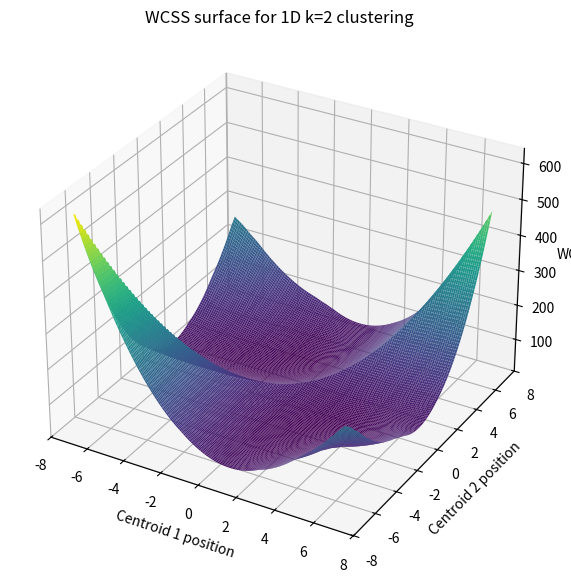

This chart was generated by the following Python code:
import numpy as np
import matplotlib.pyplot as plt
from mpl_toolkits.mplot3d import Axes3D  # needed for 3D plotting

# 1. Generate 1D dataset

n = 5
x1 = np.random.normal(loc=-2, scale=2, size=n)
x2 = np.random.normal(loc= 2, scale=2, size=n)
X = np.concatenate([x1, x2]).reshape(-1,1)  # shape (400,1)

# 2. Prepare 2D grid of centroid pairs
grid_vals = np.arange(-7, 7.01, 0.1)
C1, C2 = np.meshgrid(grid_vals, grid_vals)  # both shape (101,101)

# 3. Compute WCSS for every (c1, c2)
def wcss_for_pair(c1, c2, X):
    # assign each xi to the nearest of c1 or c2
    d1 = (X - c1)**2
    d2 = (X - c2)**2
    # for each point pick min squared distance
    return np.sum(np.minimum(d1, d2))

# Vectorize over the grid
WCSS = np.empty_like(C1)
for i in range(C1.shape[0]):
    for j in range(C1.shape[1]):
        WCSS[i,j] = wcss_for_pair(C1[i,j], C2[i,j], X)

# 4. 3D visualization
fig = plt.figure(figsize=(10,7))
ax = fig.add_subplot(111, projection='3d')
eps = 1e-8
shifted = WCSS - WCSS.min() + eps
Z = -np.log(shifted)         # valleys become tall peaks
# or
Z = 1.0 / (shifted**0.5)     # sqrt-reciprocal for a milder effect
ax.plot_surface(C1, C2, WCSS, rstride=1, cstride=1, cmap='viridis', edgecolor='none')
ax.set_xlabel('Centroid 1 position')
ax.set_ylabel('Centroid 2 position')
ax.set_zlabel('WCSS')
ax.set_title('WCSS surface for 1D k=2 clustering')
plt.show()
